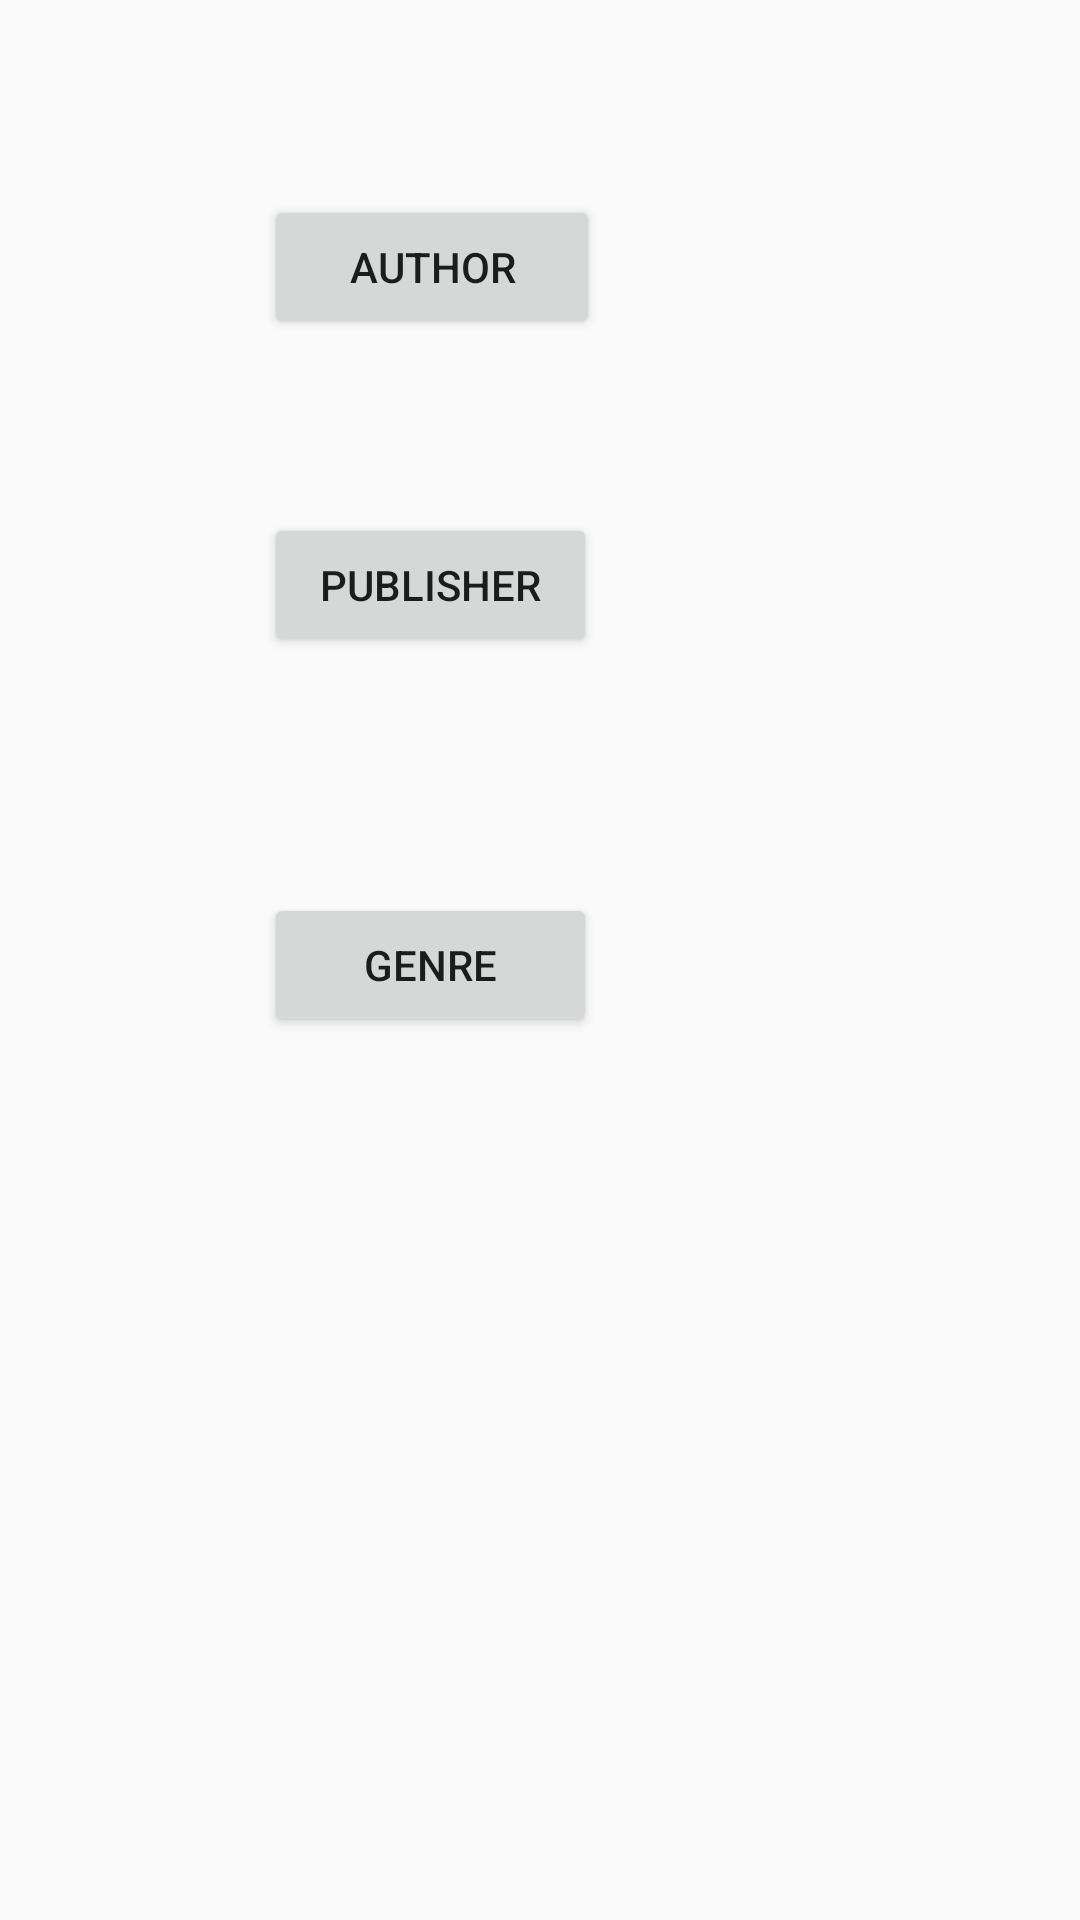

Layout XML and referenced resources for this Android screen:
<!-- AndroidManifest.xml: application theme AppTheme -->
<!-- res/layout/activity_book.xml -->
<?xml version="1.0" encoding="utf-8"?>
<RelativeLayout xmlns:android="http://schemas.android.com/apk/res/android"
    xmlns:app="http://schemas.android.com/apk/res-auto"
    xmlns:tools="http://schemas.android.com/tools"
    android:layout_width="match_parent"
    android:layout_height="match_parent"
    tools:context=".activity.BookActivity">

    <Button
        android:id="@+id/btn_author"
        android:layout_width="163dp"
        android:layout_height="wrap_content"
        android:layout_alignParentStart="true"
        android:layout_alignParentLeft="true"
        android:layout_alignParentTop="true"
        android:layout_alignParentEnd="true"
        android:layout_alignParentRight="true"
        android:layout_marginStart="88dp"
        android:layout_marginLeft="88dp"
        android:layout_marginTop="65dp"
        android:layout_marginEnd="160dp"
        android:layout_marginRight="160dp"
        android:text="Author"
        app:layout_constraintEnd_toEndOf="parent"
        app:layout_constraintHorizontal_bias="0.231"
        app:layout_constraintStart_toStartOf="parent"
        tools:ignore="MissingConstraints"
        tools:layout_editor_absoluteY="134dp" />

    <Button
        android:id="@+id/btn_publisher"
        android:layout_width="165dp"
        android:layout_height="wrap_content"
        android:layout_below="@+id/btn_author"
        android:layout_alignParentStart="true"
        android:layout_alignParentLeft="true"
        android:layout_alignParentEnd="true"
        android:layout_alignParentRight="true"
        android:layout_marginStart="88dp"
        android:layout_marginLeft="88dp"
        android:layout_marginTop="58dp"
        android:layout_marginEnd="161dp"
        android:layout_marginRight="161dp"
        android:text="Publisher"
        app:layout_constraintEnd_toEndOf="parent"
        app:layout_constraintHorizontal_bias="0.239"
        app:layout_constraintStart_toStartOf="parent"
        tools:ignore="MissingConstraints"
        tools:layout_editor_absoluteY="226dp" />

    <Button
        android:id="@+id/btn_genre"
        android:layout_width="160dp"
        android:layout_height="wrap_content"
        android:layout_alignBottom="@+id/btn_publisher"
        android:layout_alignParentStart="true"
        android:layout_alignParentLeft="true"
        android:layout_alignParentEnd="true"
        android:layout_alignParentRight="true"
        android:layout_marginStart="88dp"
        android:layout_marginLeft="88dp"
        android:layout_marginEnd="161dp"
        android:layout_marginRight="166dp"
        android:layout_marginBottom="-127dp"
        android:text="Genre" />


</RelativeLayout>
<!-- resources referenced by this layout -->
<resources>
  <style name="AppTheme" parent="Theme.AppCompat.Light.NoActionBar">
          
          <item name="colorPrimary">@color/colorPrimary</item>
          <item name="colorPrimaryDark">@color/colorPrimaryDark</item>
          <item name="colorAccent">@color/colorAccent</item>
      </style>
  <!-- not gathered from this repository: default colours our renderer supplied (Android Studio template values) -->
  <color name="colorPrimary">#FF6200EE</color>
  <color name="colorPrimaryDark">#FF3700B3</color>
  <color name="colorAccent">#FF03DAC5</color>
</resources>
